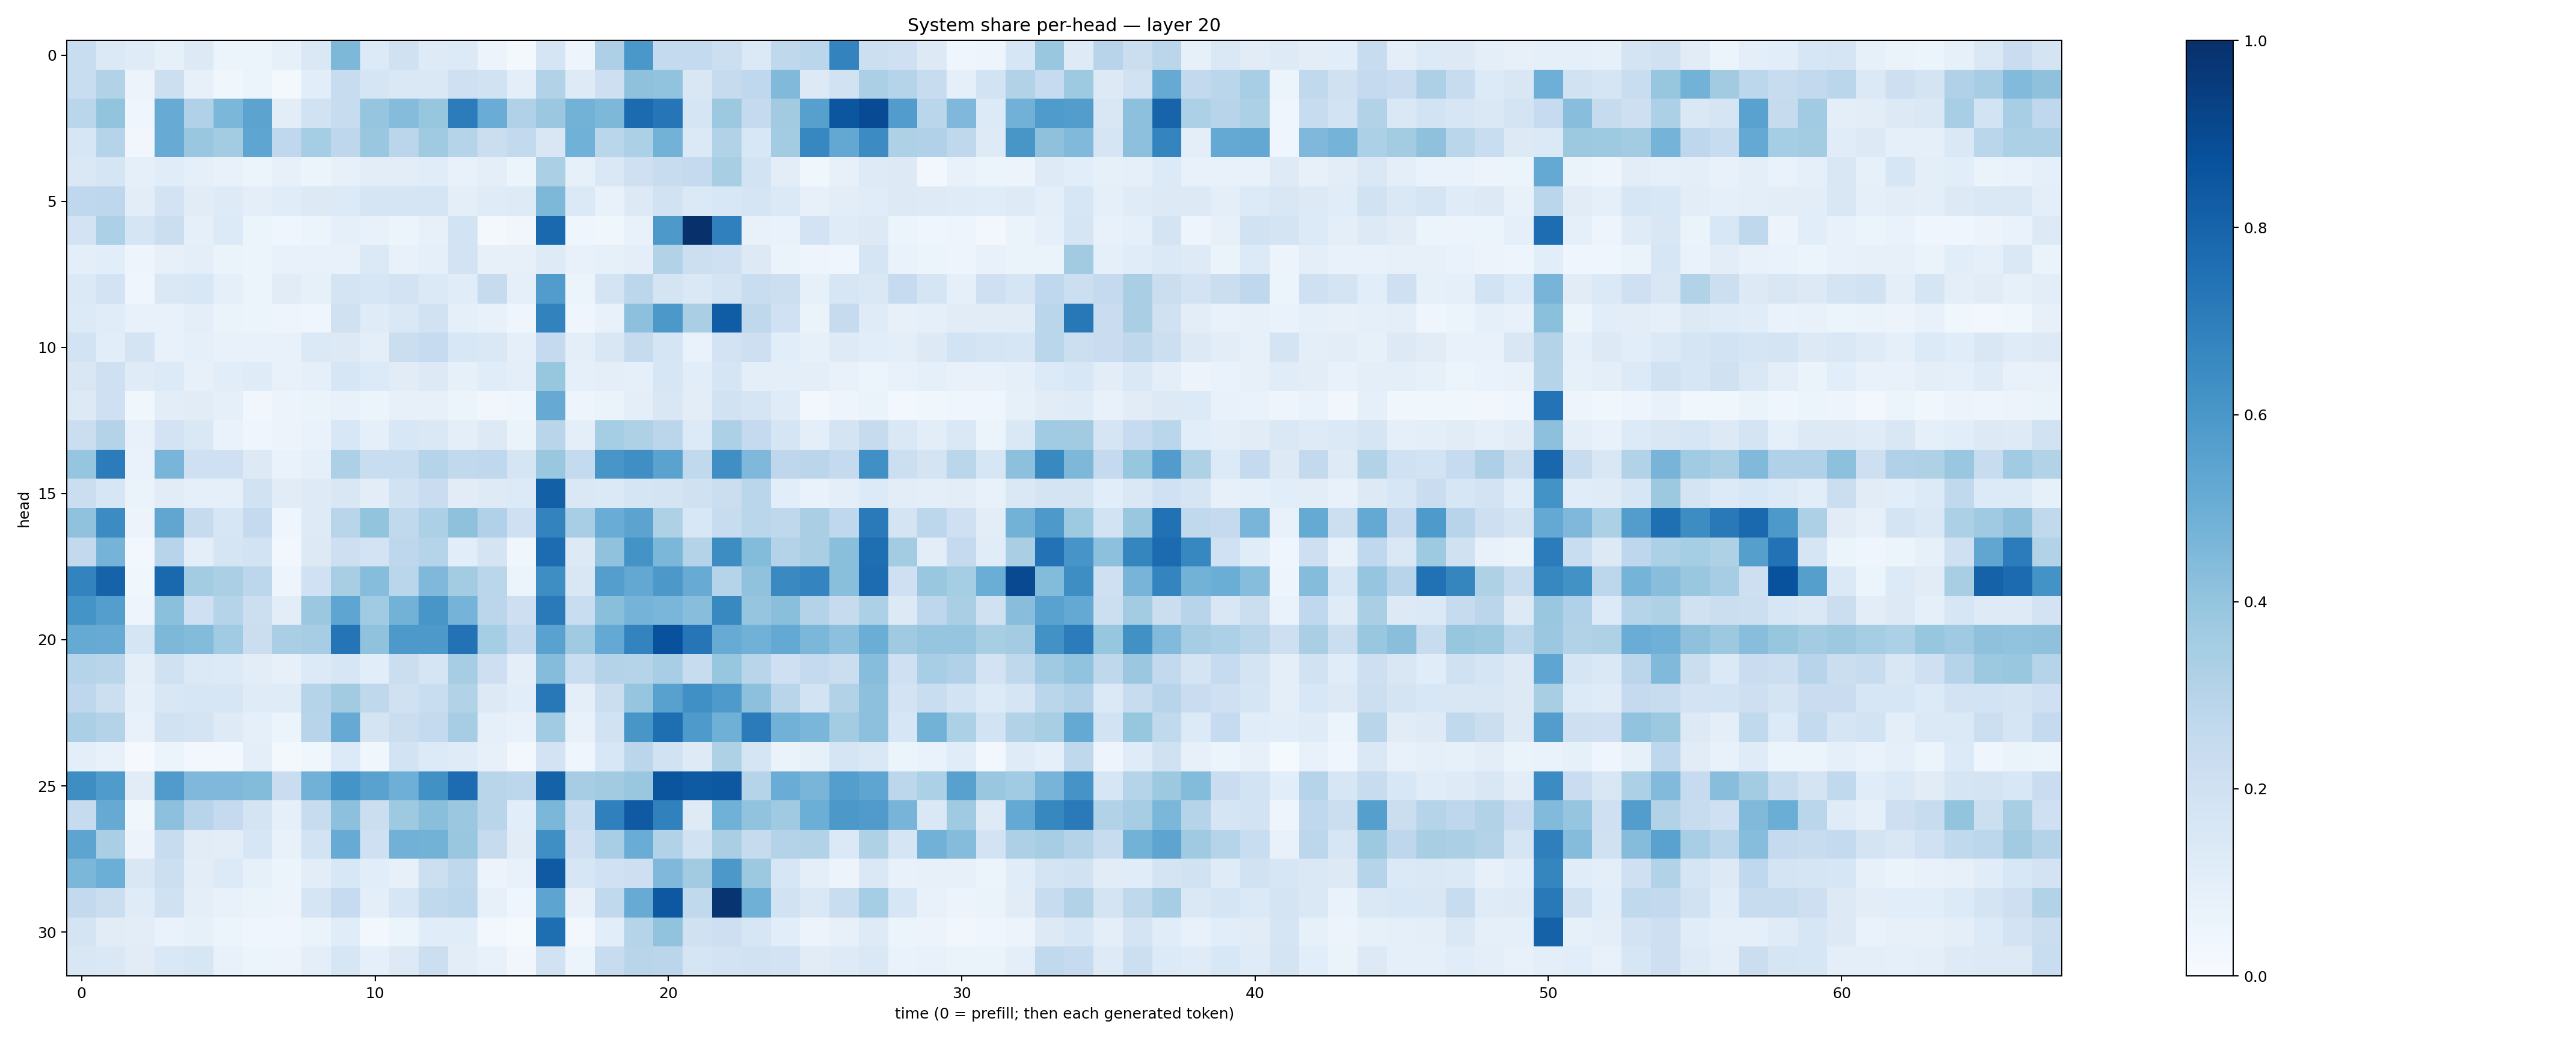

The file beside this chart, header and first rows:
0.23349361, 0.13858132, 0.12039566, 0.08331704, 0.1277119, 0.05945725, 0.054609403, 0.08593428, 0.14108324, 0.45676002, 0.13640837, 0.19828524, 0.12451049, 0.13639185, 0.056715872, 0.021478405, 0.16641003, 0.049318437, 0.32508424, 0.60061944, 0.25563815, 0.25601724, 0.21697575, 0.14049388
0.2312, 0.3089, 0.05541, 0.2152, 0.08026, 0.03628, 0.05212, 0.02325, 0.1086, 0.2368, 0.1713, 0.1468, 0.143, 0.2057, 0.1895, 0.09679, 0.3153, 0.1232, 0.2131, 0.4112, 0.4048, 0.152, 0.2436, 0.2673
0.288, 0.4012, 0.04099, 0.5111, 0.3195, 0.4593, 0.5444, 0.1029, 0.1893, 0.2378, 0.3974, 0.4366, 0.3944, 0.7048, 0.5066, 0.3165, 0.3798, 0.4774, 0.4534, 0.7696, 0.7306, 0.166, 0.3767, 0.2523
0.1582, 0.2981, 0.03245, 0.509, 0.3833, 0.3559, 0.5377, 0.2689, 0.3521, 0.277, 0.3853, 0.2832, 0.3698, 0.3002, 0.2204, 0.2592, 0.152, 0.4853, 0.287, 0.3309, 0.478, 0.1387, 0.3134, 0.1548
0.1437, 0.1683, 0.08929, 0.1169, 0.09313, 0.07251, 0.054, 0.07975, 0.05424, 0.08002, 0.1039, 0.104, 0.1156, 0.07449, 0.1003, 0.06026, 0.3329, 0.08284, 0.1438, 0.2057, 0.2353, 0.2525, 0.3428, 0.1846
0.2689, 0.2748, 0.1053, 0.1831, 0.1117, 0.1211, 0.1011, 0.1164, 0.1316, 0.1367, 0.1704, 0.1692, 0.1652, 0.09645, 0.1188, 0.1215, 0.4561, 0.1396, 0.07299, 0.1268, 0.1914, 0.1375, 0.1552, 0.1653
0.182, 0.3282, 0.1714, 0.2198, 0.0866, 0.1335, 0.0608, 0.04112, 0.05973, 0.08758, 0.07172, 0.05277, 0.08003, 0.1873, 0.01796, 0.03421, 0.7817, 0.04617, 0.03793, 0.07339, 0.5909, 0.9979, 0.6886, 0.07127
0.09569, 0.1069, 0.04753, 0.08083, 0.09496, 0.06492, 0.06026, 0.0719, 0.07048, 0.07096, 0.1378, 0.071, 0.08882, 0.1827, 0.08151, 0.07818, 0.1236, 0.07673, 0.08235, 0.09663, 0.3114, 0.2161, 0.2067, 0.1274
0.14, 0.1816, 0.04314, 0.1474, 0.1554, 0.09284, 0.05197, 0.1106, 0.08592, 0.177, 0.164, 0.1829, 0.1376, 0.1164, 0.2437, 0.09023, 0.5747, 0.05392, 0.1741, 0.2811, 0.1744, 0.1456, 0.1768, 0.2308
0.1352, 0.1148, 0.07265, 0.0773, 0.1011, 0.06369, 0.05203, 0.04891, 0.04661, 0.1966, 0.119, 0.1481, 0.1881, 0.09166, 0.07533, 0.03963, 0.6834, 0.04234, 0.07229, 0.4175, 0.594, 0.3378, 0.8247, 0.2718
0.1868, 0.1074, 0.1768, 0.07592, 0.08669, 0.0745, 0.07251, 0.07184, 0.1373, 0.1267, 0.09534, 0.2251, 0.249, 0.1524, 0.1477, 0.0908, 0.2537, 0.09661, 0.1508, 0.2456, 0.1693, 0.06921, 0.1821, 0.2126
0.1501, 0.2096, 0.1185, 0.1365, 0.08176, 0.1078, 0.121, 0.07155, 0.09036, 0.1628, 0.1367, 0.1104, 0.1302, 0.08573, 0.1138, 0.09567, 0.3935, 0.09245, 0.09658, 0.08694, 0.1618, 0.1065, 0.171, 0.09752
0.1291, 0.2033, 0.039, 0.102, 0.1098, 0.08876, 0.03454, 0.05516, 0.06538, 0.07653, 0.06175, 0.07915, 0.07893, 0.0519, 0.03318, 0.04448, 0.5142, 0.05054, 0.06495, 0.0997, 0.1502, 0.1023, 0.1943, 0.1677
0.2199, 0.3067, 0.07375, 0.1809, 0.1453, 0.07008, 0.04653, 0.05749, 0.06978, 0.1532, 0.08599, 0.1534, 0.1459, 0.1008, 0.1326, 0.06577, 0.2919, 0.1009, 0.3521, 0.3241, 0.2818, 0.1366, 0.3284, 0.2508
0.3957, 0.7064, 0.07019, 0.4663, 0.2061, 0.2046, 0.1306, 0.0674, 0.09141, 0.3261, 0.2312, 0.2319, 0.3028, 0.2648, 0.2685, 0.165, 0.387, 0.2543, 0.6047, 0.633, 0.5486, 0.2629, 0.6336, 0.4519
0.2196, 0.1595, 0.06278, 0.1096, 0.08994, 0.09094, 0.1915, 0.1105, 0.1239, 0.1521, 0.1032, 0.1897, 0.2302, 0.1117, 0.1219, 0.1358, 0.8141, 0.1426, 0.137, 0.1675, 0.1736, 0.1964, 0.2249, 0.2887
0.4098, 0.6472, 0.05821, 0.5334, 0.2425, 0.1606, 0.2504, 0.0462, 0.1236, 0.2904, 0.4001, 0.2655, 0.3303, 0.4135, 0.3174, 0.2067, 0.6789, 0.345, 0.5066, 0.5456, 0.3205, 0.1562, 0.2381, 0.288
0.2605, 0.4755, 0.02629, 0.2945, 0.09821, 0.1683, 0.1872, 0.02596, 0.1321, 0.2128, 0.1805, 0.2766, 0.2999, 0.1059, 0.1782, 0.03824, 0.7695, 0.1268, 0.4091, 0.6186, 0.4604, 0.3076, 0.6407, 0.4378
0.6781, 0.8019, 0.03583, 0.7774, 0.3572, 0.3355, 0.2791, 0.05058, 0.1996, 0.3433, 0.4304, 0.2875, 0.4515, 0.356, 0.2864, 0.05197, 0.6392, 0.1515, 0.5665, 0.5237, 0.5948, 0.5092, 0.299, 0.41
0.6136, 0.5677, 0.04976, 0.42, 0.2059, 0.301, 0.2177, 0.1041, 0.3793, 0.5364, 0.367, 0.4773, 0.6037, 0.4735, 0.2819, 0.2134, 0.7145, 0.2325, 0.4226, 0.474, 0.463, 0.4262, 0.6585, 0.3975
0.5158, 0.5113, 0.1704, 0.4535, 0.4376, 0.365, 0.2241, 0.3395, 0.3494, 0.7373, 0.4091, 0.5935, 0.5935, 0.7433, 0.3551, 0.2588, 0.5517, 0.3687, 0.5209, 0.6775, 0.8729, 0.7282, 0.5103, 0.4811
0.2975, 0.2909, 0.1004, 0.1979, 0.1371, 0.136, 0.1023, 0.08017, 0.1334, 0.1627, 0.109, 0.2192, 0.1653, 0.3511, 0.2111, 0.09802, 0.4374, 0.2314, 0.3072, 0.3044, 0.3461, 0.2385, 0.3925, 0.2918
0.2762, 0.2175, 0.0869, 0.1492, 0.16, 0.1607, 0.1182, 0.1179, 0.3018, 0.3627, 0.2724, 0.1985, 0.2319, 0.3139, 0.1313, 0.1078, 0.7217, 0.09994, 0.2245, 0.3968, 0.5561, 0.6327, 0.5876, 0.4155
0.3329, 0.3072, 0.07709, 0.1919, 0.1721, 0.1216, 0.08818, 0.05867, 0.2941, 0.5118, 0.1734, 0.2255, 0.2559, 0.3482, 0.08953, 0.07727, 0.3662, 0.07198, 0.1923, 0.6024, 0.7614, 0.5862, 0.4889, 0.7081
0.09412, 0.07653, 0.01012, 0.05935, 0.02401, 0.02839, 0.09777, 0.02321, 0.03658, 0.1362, 0.03843, 0.1853, 0.1364, 0.121, 0.0791, 0.02936, 0.1801, 0.04234, 0.155, 0.2843, 0.1952, 0.1244, 0.321, 0.1675
0.6381, 0.5821, 0.1115, 0.5799, 0.4512, 0.4527, 0.44, 0.2301, 0.4837, 0.6151, 0.5542, 0.4923, 0.6255, 0.7664, 0.2906, 0.2795, 0.8084, 0.3501, 0.3599, 0.3875, 0.8576, 0.8334, 0.8447, 0.3018
0.2426, 0.5122, 0.0381, 0.4177, 0.2964, 0.2538, 0.1743, 0.09303, 0.2361, 0.4146, 0.2221, 0.3715, 0.4238, 0.3804, 0.2904, 0.109, 0.4605, 0.2335, 0.6895, 0.8376, 0.685, 0.123, 0.4853, 0.4061
0.5422, 0.3378, 0.05721, 0.239, 0.1128, 0.1022, 0.1603, 0.07113, 0.1869, 0.5088, 0.2097, 0.4815, 0.4767, 0.3887, 0.2456, 0.1101, 0.6329, 0.2098, 0.3456, 0.5066, 0.3102, 0.19, 0.3376, 0.246
0.4589, 0.4979, 0.1502, 0.2159, 0.1048, 0.1328, 0.08346, 0.05908, 0.1041, 0.1544, 0.1057, 0.08041, 0.2182, 0.2713, 0.05776, 0.07803, 0.8398, 0.1633, 0.2021, 0.2148, 0.4498, 0.3604, 0.5955, 0.3772
0.2611, 0.222, 0.1193, 0.1989, 0.09806, 0.0752, 0.06585, 0.0575, 0.1657, 0.2466, 0.09808, 0.1618, 0.2647, 0.2806, 0.08017, 0.03958, 0.5411, 0.07878, 0.2645, 0.5108, 0.8469, 0.2632, 0.9827, 0.4906
0.1789, 0.1121, 0.1043, 0.06766, 0.08267, 0.05461, 0.04503, 0.03981, 0.06587, 0.1158, 0.02736, 0.06027, 0.1168, 0.1149, 0.02859, 0.01533, 0.7589, 0.02476, 0.1065, 0.3037, 0.4033, 0.199, 0.2137, 0.1606
0.1502, 0.1442, 0.11, 0.1474, 0.1568, 0.07131, 0.05325, 0.05734, 0.09908, 0.1635, 0.09169, 0.1306, 0.2171, 0.1039, 0.07546, 0.03509, 0.1909, 0.05167, 0.2388, 0.2902, 0.2814, 0.1688, 0.1807, 0.1907
